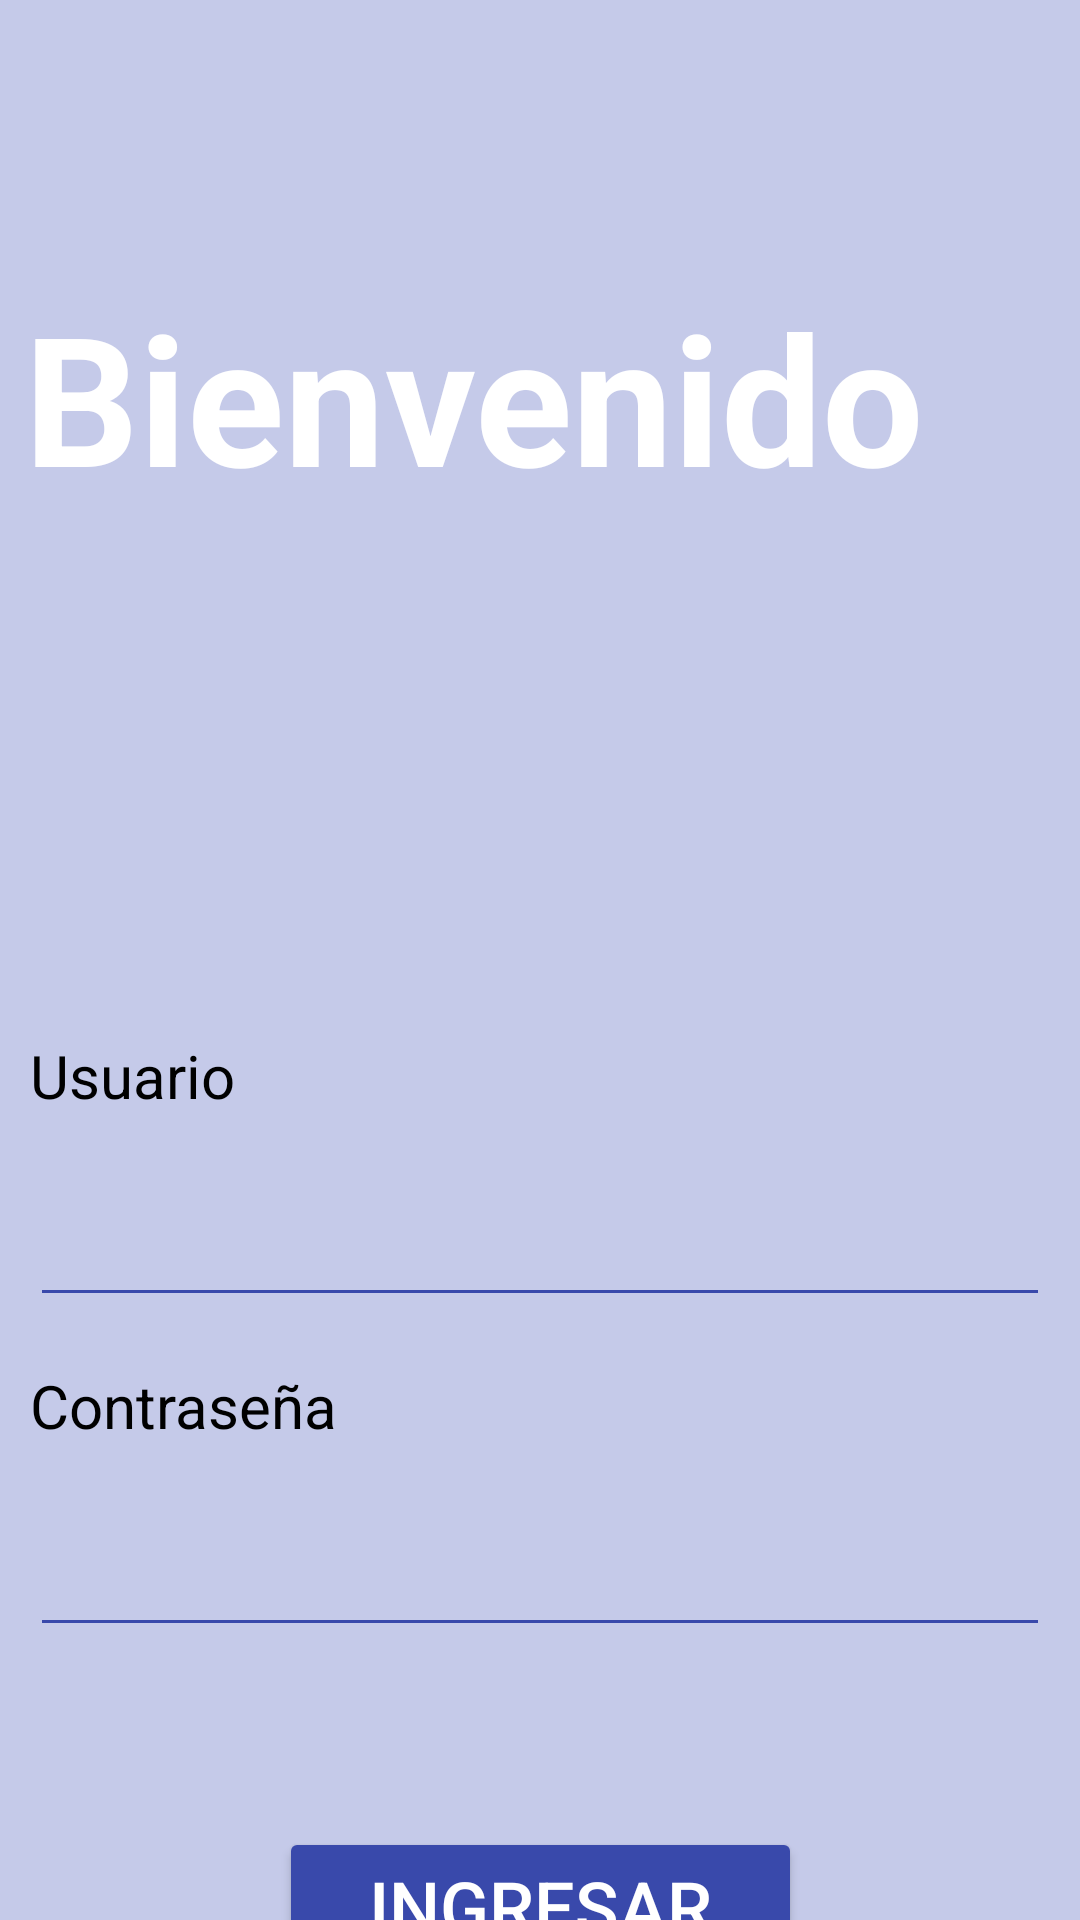

Layout XML and referenced resources for this Android screen:
<!-- AndroidManifest.xml: application theme Theme.CafeteriApp -->
<!-- res/layout/activity_main.xml -->
<?xml version="1.0" encoding="utf-8"?>
<androidx.constraintlayout.widget.ConstraintLayout xmlns:android="http://schemas.android.com/apk/res/android"
    xmlns:app="http://schemas.android.com/apk/res-auto"
    xmlns:tools="http://schemas.android.com/tools"
    android:layout_width="match_parent"
    android:layout_height="match_parent"
    android:background="#C5CAE9"
    tools:context=".MainActivity">

    <TextView
        android:id="@+id/titulo"
        android:layout_width="wrap_content"
        android:layout_height="wrap_content"
        android:layout_marginStart="8dp"
        android:layout_marginTop="92dp"
        android:shadowColor="#000"
        android:text="Bienvenido"
        android:textColor="#fff"
        android:textSize="60sp"
        android:textStyle="bold"
        app:layout_constraintStart_toStartOf="parent"
        app:layout_constraintTop_toTopOf="parent" />

    <androidx.constraintlayout.widget.Guideline
        android:id="@+id/guideline2"
        android:layout_width="wrap_content"
        android:layout_height="wrap_content"
        android:orientation="horizontal"
        app:layout_constraintGuide_begin="295dp" />

    <LinearLayout
        android:id="@+id/linearLayout"
        android:layout_width="match_parent"
        android:layout_height="wrap_content"
        android:layout_margin="10dp"
        android:orientation="vertical"
        app:layout_constraintTop_toTopOf="@+id/guideline2"
        tools:layout_editor_absoluteX="0dp">

        <TextView
            android:id="@+id/textView4"
            android:layout_width="match_parent"
            android:layout_height="wrap_content"
            android:layout_marginTop="40dp"
            android:layout_marginBottom="20dp"
            android:text="Usuario"
            android:textColor="#000"
            android:textSize="20sp" />

        <EditText
            android:id="@+id/etUser"
            android:layout_width="match_parent"
            android:layout_height="wrap_content"
            android:backgroundTint="#3949AB"
            android:ems="10"
            android:inputType="textEmailAddress"
            android:padding="10dp"
            android:textColor="#304FFE"
            android:textColorLink="#FF6D00"
            android:textSize="20sp" />

        <TextView
            android:id="@+id/textView5"
            android:layout_width="wrap_content"
            android:layout_height="wrap_content"
            android:layout_marginTop="16dp"
            android:layout_marginBottom="20dp"
            android:text="Contraseña"
            android:textColor="#000"
            android:textSize="20sp" />

        <EditText
            android:id="@+id/etPass"
            android:layout_width="match_parent"
            android:layout_height="wrap_content"
            android:backgroundTint="#3949AB"
            android:ems="10"
            android:inputType="textPassword"
            android:padding="10dp"
            android:textColor="#304FFE"
            android:textColorHint="#0091EA"
            android:textColorLink="#DD2C00"
            android:textSize="20sp" />

    </LinearLayout>

    <Button
        android:id="@+id/btnLogin"
        android:layout_width="wrap_content"
        android:layout_height="wrap_content"
        android:layout_marginTop="60dp"
        android:backgroundTint="#3949AB"
        android:paddingLeft="30dp"
        android:paddingRight="30dp"
        android:text="Ingresar"
        android:textColor="#FFF"
        android:textSize="24sp"
        app:layout_constraintEnd_toEndOf="@+id/linearLayout"
        app:layout_constraintStart_toStartOf="@+id/linearLayout"
        app:layout_constraintTop_toBottomOf="@+id/linearLayout" />

</androidx.constraintlayout.widget.ConstraintLayout>
<!-- resources referenced by this layout -->
<resources>
  <style name="Theme.CafeteriApp" parent="Base.Theme.CafeteriApp" />
  <style name="Base.Theme.CafeteriApp" parent="Theme.Material3.DayNight.NoActionBar">
          
          
      </style>
</resources>
